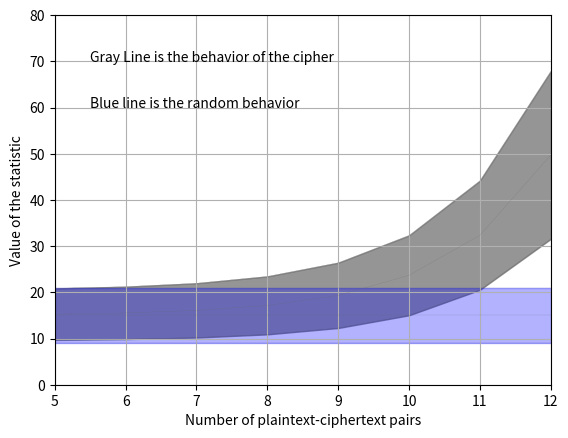

The script that saved this image:
import numpy as np
import matplotlib.pyplot as plt
import math


t = [5,6,7,8,9,10,11,12]


#Creating the list. Logorithm of sample size. Will be plotted in x-axist_0 = [17.000000,16.500000,20.000000,19.250000,25.937500,21.187500,14.265625,12.500000]
t_1 = [20.000000,10.000000,20.000000,17.750000,26.750000,32.500000,40.343750,56.687500]
t_2 = [19.000000,13.000000,12.750000,10.750000,17.250000,37.750000,43.625000,58.195312]
t_3 = [13.000000,18.500000,15.750000,11.000000,13.062500,17.468750,28.781250,53.812500]
t_4 = [16.000000,22.000000,16.250000,19.875000,18.000000,36.937500,36.640625,51.515625]
t_5 = [30.000000,29.500000,46.500000,49.750000,31.000000,40.187500,60.203125,89.562500]
t_6 = [8.000000,8.500000,21.000000,17.375000,26.625000,39.062500,80.187500,83.921875]
t_7 = [17.000000,13.500000,19.000000,10.750000,15.312500,22.375000,37.828125,29.867188]
t_8 = [18.000000,19.000000,14.750000,15.875000,16.125000,13.406250,24.031250,34.679688]
t_9 = [9.000000,19.000000,16.500000,19.500000,24.125000,20.187500,27.734375,69.812500]
t_10 = [16.000000,25.000000,31.500000,30.125000,40.125000,56.218750,64.015625,103.679688]
t_11 = [11.000000,9.000000,7.000000,7.375000,10.500000,17.343750,34.000000,48.257812]
t_12 = [11.000000,18.000000,21.250000,14.125000,27.437500,35.531250,30.656250,34.625000]
t_13 = [13.000000,12.000000,15.750000,17.250000,14.625000,24.250000,37.734375,38.945312]
t_14 = [10.000000,13.500000,16.750000,11.500000,9.062500,29.062500,34.953125,46.914062]
t_15 = [12.000000,12.000000,12.250000,24.625000,31.125000,28.156250,40.312500,30.593750]



#Below are the theoretical mean and variances of T for different sample sizes

# sample sizeL 32
mu_32 = 15 + 32*0.0084733963
sigma_32 = math.sqrt((2.0/15)*(15+32*0.0084733963)**2)


# sample sizeL 64
mu_64 = 15 + 64*0.0084733963
sigma_64 = math.sqrt((2.0/15)*(15+64*0.0084733963)**2)


# sample sizeL 128
mu_128 = 15 + 128*0.0084733963
sigma_128 = math.sqrt((2.0/15)*(15+128*0.0084733963)**2)


# sample sizeL 256
mu_256 = 15 + 256*0.0084733963
sigma_256 = math.sqrt((2.0/15)*(15+256*0.0084733963)**2)


# sample sizeL 512
mu_512 = 15 + 512*0.0084733963
sigma_512 = math.sqrt((2.0/15)*(15+512*0.0084733963)**2)


# sample sizeL 1024
mu_1024 = 15 + 1024*0.0084733963
sigma_1024 = math.sqrt((2.0/15)*(15+1024*0.0084733963)**2)


# sample sizeL 2048
mu_2048 = 15 + 2048*0.0084733963
sigma_2048 = math.sqrt((2.0/15)*(15+2048*0.0084733963)**2)


# sample sizeL 4096
mu_4096 = 15 + 4096*0.0084733963
sigma_4096 = math.sqrt((2.0/15)*(15+4096*0.0084733963)**2)


#Plotting 5 different lines to present the theoretical distirbution of T

expected_T_a_0 = []
expected_T_a_0.append(mu_32)
expected_T_a_0.append(mu_64)
expected_T_a_0.append(mu_128)
expected_T_a_0.append(mu_256)
expected_T_a_0.append(mu_512)
expected_T_a_0.append(mu_1024)
expected_T_a_0.append(mu_2048)
expected_T_a_0.append(mu_4096)
plt.plot(t,expected_T_a_0,linewidth=.1, linestyle="-", c="DimGray")

expected_T_a_1 = []
expected_T_a_1.append(mu_32+sigma_32)
expected_T_a_1.append(mu_64+sigma_64)
expected_T_a_1.append(mu_128+sigma_128)
expected_T_a_1.append(mu_256+sigma_256)
expected_T_a_1.append(mu_512+sigma_512)
expected_T_a_1.append(mu_1024+sigma_1024)
expected_T_a_1.append(mu_2048+sigma_2048)
expected_T_a_1.append(mu_4096+sigma_4096)
plt.plot(t,expected_T_a_1,linewidth=.1, linestyle="-", c="DimGray")

expected_T_a_2 = []
expected_T_a_2.append(mu_32-sigma_32)
expected_T_a_2.append(mu_64-sigma_64)
expected_T_a_2.append(mu_128-sigma_128)
expected_T_a_2.append(mu_256-sigma_256)
expected_T_a_2.append(mu_512-sigma_512)
expected_T_a_2.append(mu_1024-sigma_1024)
expected_T_a_2.append(mu_2048-sigma_2048)
expected_T_a_2.append(mu_4096-sigma_4096)
plt.plot(t,expected_T_a_2,linewidth=.1, linestyle="-", c="DimGray")

expected_T_a_3 = []
expected_T_a_3.append(mu_32+2*sigma_32)
expected_T_a_3.append(mu_64+2*sigma_64)
expected_T_a_3.append(mu_128+2*sigma_128)
expected_T_a_3.append(mu_256+2*sigma_256)
expected_T_a_3.append(mu_512+2*sigma_512)
expected_T_a_3.append(mu_1024+2*sigma_1024)
expected_T_a_3.append(mu_2048+2*sigma_2048)
expected_T_a_3.append(mu_4096+2*sigma_4096)
#plt.plot(t,expected_T_a_3,linewidth=.1, linestyle="-", c="DimGray")

expected_T_a_4 = []
expected_T_a_4.append(mu_32-2*sigma_32)
expected_T_a_4.append(mu_64-2*sigma_64)
expected_T_a_4.append(mu_128-2*sigma_128)
expected_T_a_4.append(mu_256-2*sigma_256)
expected_T_a_4.append(mu_512-2*sigma_512)
expected_T_a_4.append(mu_1024-2*sigma_1024)
expected_T_a_4.append(mu_2048-2*sigma_2048)
expected_T_a_4.append(mu_4096-2*sigma_4096)
#plt.plot(t,expected_T_a_4,linewidth=.1, linestyle="-", c="DimGray")

#Plotting the experimental linesplt.plot(t, t_0, linewidth=.1, linestyle="-", c="red")
#plt.plot(t, t_1, linewidth=.1, linestyle="-", c="red")
#plt.plot(t, t_2, linewidth=.1, linestyle="-", c="red")
#plt.plot(t, t_3, linewidth=.1, linestyle="-", c="red")
#plt.plot(t, t_4, linewidth=.1, linestyle="-", c="red")
#plt.plot(t, t_5, linewidth=.1, linestyle="-", c="red")
#plt.plot(t, t_6, linewidth=.1, linestyle="-", c="red")
#plt.plot(t, t_7, linewidth=.1, linestyle="-", c="red")
#plt.plot(t, t_8, linewidth=.1, linestyle="-", c="red")
#plt.plot(t, t_9, linewidth=.1, linestyle="-", c="red")
#plt.plot(t, t_10, linewidth=.1, linestyle="-", c="red")
#plt.plot(t, t_11, linewidth=.1, linestyle="-", c="red")
#plt.plot(t, t_12, linewidth=.1, linestyle="-", c="red")
#plt.plot(t, t_13, linewidth=.1, linestyle="-", c="red")
#plt.plot(t, t_14, linewidth=.1, linestyle="-", c="red")
#plt.plot(t, t_15, linewidth=.1, linestyle="-", c="red")



#Shading the theoretical distribution region
plt.fill_between(t, expected_T_a_1,expected_T_a_2,color='DimGray',alpha=.7)
#plt.fill_between(t, expected_T_a_1,expected_T_a_3,color='DimGray',alpha=.35)
#plt.fill_between(t, expected_T_a_2,expected_T_a_4,color='DimGray',alpha=.35)


expected_T_a_0 = []
expected_T_a_0.append(15)
expected_T_a_0.append(15)
expected_T_a_0.append(15)
expected_T_a_0.append(15)
expected_T_a_0.append(15)
expected_T_a_0.append(15)
expected_T_a_0.append(15)
expected_T_a_0.append(15)
plt.plot(t,expected_T_a_0,linewidth=.1, linestyle="-", c="DimGray")

expected_T_a_1 = []
expected_T_a_1.append(21)
expected_T_a_1.append(21)
expected_T_a_1.append(21)
expected_T_a_1.append(21)
expected_T_a_1.append(21)
expected_T_a_1.append(21)
expected_T_a_1.append(21)
expected_T_a_1.append(21)
plt.plot(t,expected_T_a_1,linewidth=.1, linestyle="-", c="DimGray")

expected_T_a_2 = []
expected_T_a_2.append(9)
expected_T_a_2.append(9)
expected_T_a_2.append(9)
expected_T_a_2.append(9)
expected_T_a_2.append(9)
expected_T_a_2.append(9)
expected_T_a_2.append(9)
expected_T_a_2.append(9)
plt.plot(t,expected_T_a_2,linewidth=.1, linestyle="-", c="DimGray")


#Shading the theoretical distribution region
plt.fill_between(t, expected_T_a_1,expected_T_a_2,color='Blue',alpha=.3)


#Formatting the plot

plt.ylabel('Value of the statistic')
plt.xlabel('Number of plaintext-ciphertext pairs')
plt.text(5.5,70,'Gray Line is the behavior of the cipher')
plt.text(5.5,60,'Blue line is the random behavior')
plt.axis([5, 12, 0, 80])
plt.grid(True)
plt.show()
